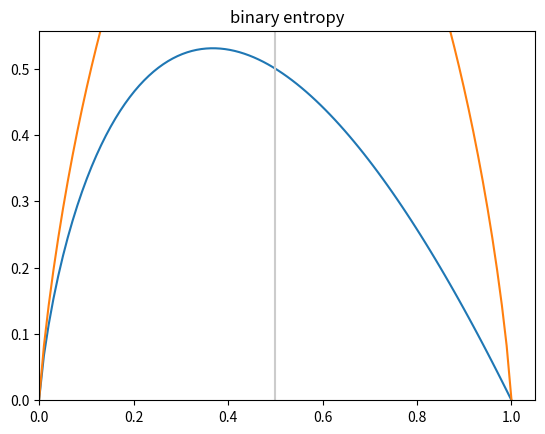

Reproduce this figure in Python.
import math
from collections import Counter, defaultdict
from typing import NamedTuple, Any

import numpy as np
import matplotlib.pyplot as plt


class Candidate(NamedTuple):  # NamedTuple 을 상속받는 클래스 선언
    level: str
    lang: str
    tweets: bool
    phd: bool
    result: bool = None  # 클래스 선언 방식의 NamedTuple 은 field 의 기본값을 설정할 수 있다.


def uncertainty(p):
    ''' 0 <= p <= 1
        확률 p = 0 이면, 사건이 "항상" 발생하지 않는다 -> 불확실성 0
        확률 p = 1 이면, 사건이 "항상" 발생한다 -> 불확실성 0
        확률 0 < p < 1 이면, 사건이 발생할수도, 발생하지 않을수도 있다 -> 불확실성이 있다
        '''

    return -p * math.log(p, 2)  # 2를 밑수로 하는 로그 함수


def entropy(class_probabilities):
    ''' 주어진 확률들의 리스트에 대해서 엔트로피를 계산
        E = sum(i) [uncertainty(p_i)] = -p_1 * log(p_1) - p_2 * log(p_2) - ...
        '''

    ent = 0
    for p in class_probabilities:
        if p != 0:
            ent += uncertainty(p)
            # 만약 p = 0 이면 ㅣog(p)를 계산할 때 Error 가 잘생하기 때문

    return ent


def binary_entropy(p):
    ''' 사건이 일어날 확률 p, 사건이 일어나지 확률 (1 - p)
        Entropy = -p * log(p) - (1 - p) * log(1 - p)
        '''

    return uncertainty(p) + uncertainty(1 - p)


def class_probabilities(labels):
    total_count = len(labels)
    counts = Counter(labels)  # {label_1: cnt_1, label_2: cnt_2, ...}
    print(counts)
    # probabilities = []
    # for count in counts.values():
    #     p = count / total_count
    #     probabilities.append()
    probabilities = [count / total_count for count in counts.values()]

    return probabilities


def partition_by(dataset, attr_name):
    ''' NamedTuple 들의 리스트로 이루어진 dataset 를
        NamedTuple 의 특정 attribute 로 partitioning
        '''
    partitions = defaultdict(list)  # list 를 value 로 갖는 dict
    for sample in dataset:
        key = getattr(sample, attr_name)
        partitions[key].append(sample)

    return partitions


def partition_entropy_by(dataset, by_partition, by_entropy):
    ''' by_partition 으로 분리된 각 파티션에서
        by_entropy 의 엔트로피를 각각 계산하고,
        파티션 내에서의 엔트로피 * 파티션의 비율 들의 합을 리턴.
        '''

    # 파티션을 나눔
    partitions = partition_by(dataset, by_partition)

    # 클래스(레이블) 별 확률을 계산하기 위해서 레이블들의 리스트를 생성
    labels = []
    for partition in partitions.values():  # 파티션 개수만큼 반복
        values = []
        for sample in partition:  # 파티션의 원소 개수만큼 반복
            values.append(getattr(sample, by_entropy))
        labels.append(values)
    print(labels)
    # 각 파티션이 차지하는 비율을 계산하고,
    # 각 파티션에서의 엔트로피에 그 비율을 곱해주기 위해서
    total_count = sum(len(label) for label in labels)
    ent = 0
    for label in labels:
        # 파티션이 가지고 있는 클래스들의 확률 리스트
        cls_prob = class_probabilities(label)  # [2/5, 3/5]
        part_ent = entropy(cls_prob)  # 파티션의 엔트로피
        # 파티션 엔트로피 * 파티션의 비율
        ent += part_ent * len(label) / total_count
    return ent


class Leaf(NamedTuple):  # Leaf 는 NamedTuple 을 상속받는 클래스
    value: Any


class Split(NamedTuple):
    attribute: str  # 트리에서 가지(branch)가 나눠지는 기준
    subtree: dict


def predict(model, sample):
    ''' sample 을 model(의사 결정 나무)에 적용했을 때 예측 결과를 리턴 '''

    if isinstance(model, Leaf):
        # model 이 최종 노드인 Leaf 타입이면, Leaf 가 가지고 있는 value(값)을 리턴.
        return model.value

    # model 이 아닌 경우에는, 가지를 따라 내려가야하기 때문에
    # 샘플이 attribute 로 가지고 있는 값을 찾아서, 해당 가지로 내려감.
    subtree_key = getattr(sample, model.attribute)
    print('subtree_key:', subtree_key)

    subtree = model.subtree[subtree_key]
    return predict(subtree, sample)


def build_tree(dataset, by_splits, target):
    print('\n>>> Building tree ...')
    print(f'dataset({len(dataset)}) = {dataset}')
    print(f'by_splits = {by_splits}, target = {target}')

    # target 의 개수를 셈 - Counter 객체 생성 {True: x, False: y}
    target_counts = Counter(getattr(sample, target) for sample in dataset)
    print('target_counts =', target_counts)
    # Counter 의 length 가 1이면
    # dataset의 모든 sample 들이 하나의 타겟 값을 갖는다는 의미이므로,
    # Leaf 를 생성하고 종료
    if len(target_counts) == 1:
        keys = list(target_counts.keys())
        # dict 의 keys()가 리턴하는 타입은 리스트가 아니어서 [] 연산자를 사용할 수 없다!
        result = keys[0]  # True 또는 False
        leaf = Leaf(result)
        print('leaf:', leaf)
        return leaf

    # 트리의 depth 가 깊어져서 더 이상 서브 트리를 나눌 기준이 없을 때
    if not by_splits:  # if len(by_splits) == 0:
        return Leaf(list(target_counts.keys())[0])

    # Counter 의 length 가 1이 아니면, 파티션을 나눌 수 있음.
    # by_splits(가지 나누는 기준)의 각 변수로 파티션을 나눔.
    # 각 파티션별 엔트로피를 계산해서 가장 낮은 엔트로피 변수를 선택

    # partition_entropy_by(dataset, by_split, by_entropy)를 호출할 수 있는
    # wrapper 함수(helper 함수)를 작성
    def splitted_entropy(split_attr):
        print('split_attr:', split_attr)
        result = partition_entropy_by(dataset, split_attr, target)
        print('splitted entropy =', result)
        return result

    best_splitter = min(by_splits, key = splitted_entropy)
    print('best_spliter:', best_splitter)

    # 선택된 변수(엔트로피 최소값을 주는 변수)로 파티션을 만듦.
    partitions = partition_by(dataset, best_splitter)
    print('partitions:', partitions)

    # 선택된 변수를 제외한 나머지 변수들 sub-tree 를 만듦.
    # branch 기준 리스트에서 선택된 변수 제거.
    new_split = [x for x in by_splits if x != best_splitter]
    print(f'제거 후 by_splits: {by_splits}, new_split: {new_split}')
    # 서브 트리를 함수 재귀 호출을 통해서 생성
    subtree = {k: build_tree(subset, new_split, target)
               for k, subset in partitions.items()}

    # Split 객체를 생성해서 리턴
    return Split(best_splitter, subtree)


if __name__ == '__main__':
    candidates = [Candidate('Senior', 'Java', False, False, False),
                  Candidate('Senior', 'Java', False, True, False),
                  Candidate('Mid', 'Python', False, False, True),
                  Candidate('Junior', 'Python', False, False, True),
                  Candidate('Junior', 'R', True, False, True),
                  Candidate('Junior', 'R', True, True, False),
                  Candidate('Mid', 'R', True, True, True),
                  Candidate('Senior', 'Python', False, False, False),
                  Candidate('Senior', 'R', True, False, True),
                  Candidate('Junior', 'Python', True, False, True),
                  Candidate('Senior', 'Python', True, True, True),
                  Candidate('Mid', 'Python', False, True, True),
                  Candidate('Mid', 'Java', True, False, True),
                  Candidate('Junior', 'Python', False, True, False)
                  ]

    # uncertainty 함수 그래프
    x_pts = np.linspace(0.0001, 1, 100)
    y_pts = [uncertainty(p) for p in x_pts]

    plt.plot(x_pts, y_pts)
    plt.title('y = -p * log(p)')
    plt.xlim(0.0)  # 0 <= x
    plt.ylim(0.0)  # 0 <= y
    plt.show()

    # binary_entropy 함수 그래프
    x_pts = np.linspace(0.0001, 0.9999, 100)
    y_pts = [binary_entropy(p) for p in x_pts]
    plt.plot(x_pts, y_pts)
    plt.title('binary entropy')
    plt.xlim(0.0)  # 0 <= x
    plt.ylim(0.0)  # 0 <= y
    plt.axvline(.5, color = '.8')
    plt.show()

    # entropy 함수 테스트
    rain_prob = [1, 0]  # 비가 올 확률 100%
    ent = entropy(rain_prob)
    print('entropy =', ent)  # 엔트로피 = 0 (최소 엔트로피, 불확실성이 최소)

    rain_prob = [.5, .5]  # 비가 올 확률 50%
    ent = entropy(rain_prob)
    print('entropy =', ent)  # 엔트로피 = 1 (최대, 불확실성이 최대)

    rain_prob = [.9, .1]  # 비가 올 확률 90%
    ent = entropy(rain_prob)
    print('entropy =', ent)  # 엔트로피 = 0.4689955935892812

    # class_probabilities 함수 테스트
    level = ['junior', 'senior', 'mid', 'junior']
    # P(junior) = 2/4, P(senior) = 1/4, P(mid) = 1/4
    cls_prob = class_probabilities(level)
    print(cls_prob)

    # partition_by 함수 테스트
    partition_by_level = partition_by(candidates, 'level')
    print('partition_by_level:', partition_by_level)
    partition_by_tweet = partition_by(candidates, 'tweets')
    print('partition_by_tweets:', partition_by_tweet)

    # partition_entropy_by 함수 테스트
    # 전체 지원자들을 level 로 파티션을 나눠서 result 의 엔트로피를 계산
    ent_level = partition_entropy_by(candidates, 'level', 'result')
    print('entropy partitioned by level:', ent_level)
    ent_lang = partition_entropy_by(candidates, 'lang', 'result')
    print('entropy partitioned by lang:', ent_lang)
    ent_tweets = partition_entropy_by(candidates, 'tweets', 'result')
    print('entropy partitioned by tweets:', ent_tweets)
    ent_phd = partition_entropy_by(candidates, 'phd', 'result')
    print('entropy partitioned by phd:', ent_phd)

    hire_tree = Split(
        'level',  # branch 나누는 기준
        # sub-tree
        {
            'Senior': Split(
                'tweets',
                {True: Leaf(True), False: Leaf(False)}),
            'Mid': Leaf(True),  # leaf(합격)
            'Junior': Split(
                'phd',
                {True: Leaf(False), False: Leaf(True)})
        }
    )
    print(hire_tree)

    candidate_1 = Candidate('Senior', 'Java', False, False, False)
    result = predict(hire_tree, candidate_1)
    print('합격 여부=', result)

    candidate_2 = Candidate('Mid', 'Python', False, False, True)
    result = predict(hire_tree, candidate_2)
    print('합격 여부=', result)

    # build_tree 함수 테스트
    tree = build_tree(candidates, ['level', 'lang', 'tweets', 'phd'], 'result')
    print()
    print(tree)
